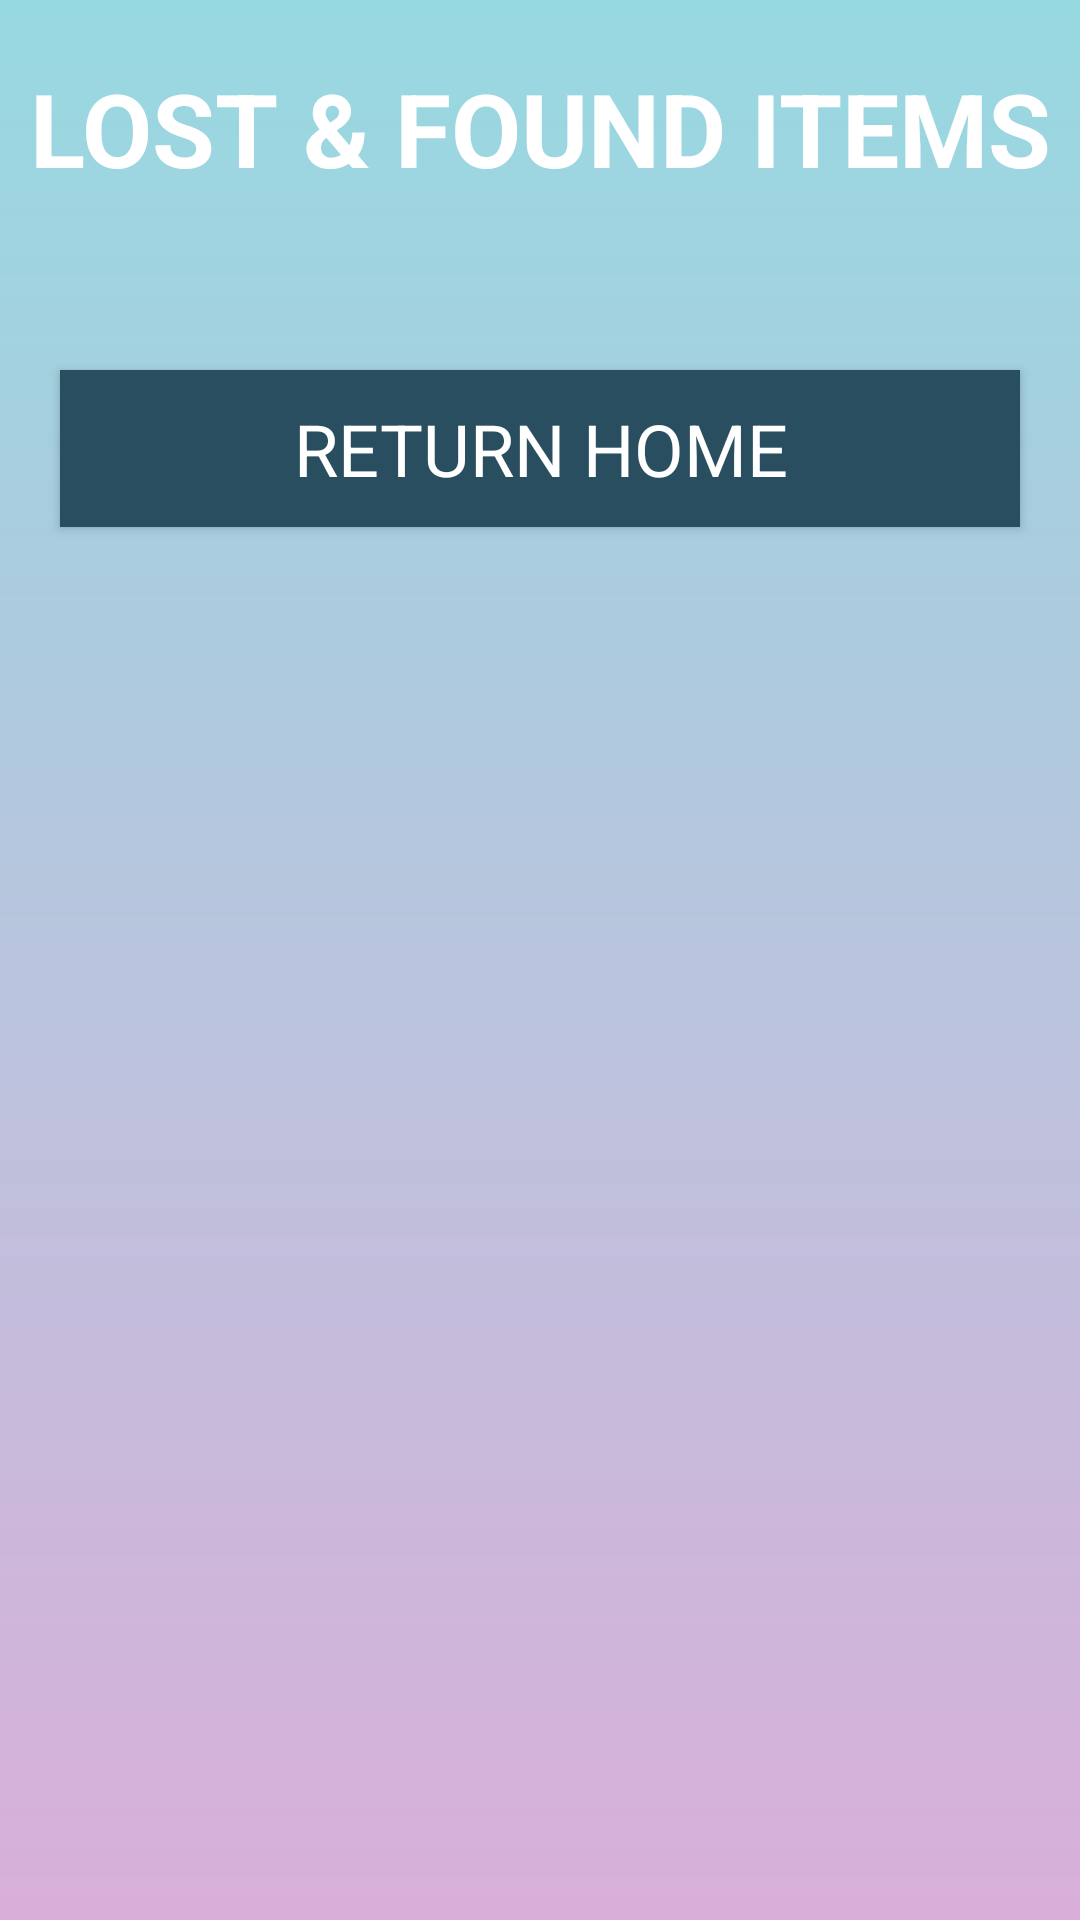

Write the Android layout XML for this screen, with the resource values it uses.
<!-- AndroidManifest.xml: application theme Theme.LostAndFound -->
<!-- res/layout/activity_show_all.xml -->
<?xml version="1.0" encoding="utf-8"?>
<androidx.appcompat.widget.LinearLayoutCompat xmlns:android="http://schemas.android.com/apk/res/android"
    xmlns:app="http://schemas.android.com/apk/res-auto"
    xmlns:tools="http://schemas.android.com/tools"
    android:id="@+id/main"
    android:layout_width="match_parent"
    android:layout_height="match_parent"
    tools:context=".ShowAllActivity"
    android:orientation="vertical"
    android:background="@drawable/background_main">

    <TextView
        android:layout_width="match_parent"
        android:layout_height="wrap_content"
        android:textSize="34sp"
        android:textColor="@color/white"
        android:text="LOST &amp; FOUND ITEMS"
        android:gravity="center"
        android:paddingTop="20dp"
        android:textStyle="bold"/>

    <TextView
        android:layout_width="match_parent"
        android:layout_height="wrap_content"
        android:id="@+id/textView"/>

    <TextView
        android:layout_width="match_parent"
        android:layout_height="wrap_content"
        android:id="@+id/description"/>

    <androidx.recyclerview.widget.RecyclerView
        android:layout_width="match_parent"
        android:layout_height="wrap_content"
        android:id="@+id/recyclerView"/>

    <Button
        android:layout_width="match_parent"
        android:layout_height="wrap_content"
        android:layout_margin="20dp"
        android:background="#284E60"
        android:textColor="@color/white"
        android:text="@string/return_home"
        android:textSize="24sp"
        android:padding="10dp"
        android:id="@+id/returnHomeButton"/>


</androidx.appcompat.widget.LinearLayoutCompat>
<!-- resources referenced by this layout -->
<resources>
  <color name="white">#FFFFFFFF</color>
  <!-- drawable background_main (drawable) -->
  <shape xmlns:android="http://schemas.android.com/apk/res/android">
  
      <gradient
          android:startColor="#d9afd9"
          android:endColor="#97d9e1"
          android:angle="90"
          android:type="linear"
          />
  </shape>
  <string name="return_home">RETURN HOME</string>
  <style name="Theme.LostAndFound" parent="Base.Theme.LostAndFound" />
  <style name="Base.Theme.LostAndFound" parent="Theme.AppCompat.NoActionBar">
          
          
          <item name="fontFamily">@font/roboto_bold</item>
      </style>
</resources>
